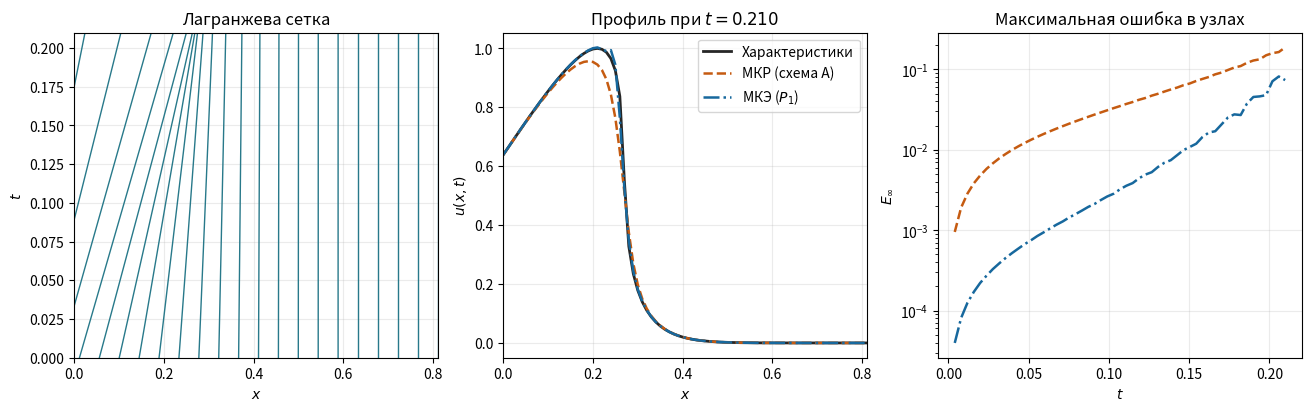

Write the Python code that produced this figure. (Note: this script raises an exception after producing the figure.)
from math import ceil, e, sqrt
from pathlib import Path

import matplotlib.pyplot as plt
import numpy as np


def initial(x, a):
    return np.exp(-a * x**2)


def characteristics(x, t, a):
    # Ищем начальную координату ξ из ξ + t u₀(ξ) = x.
    x, t = np.broadcast_arrays(x, t)
    left, right = x - t, x
    for _ in range(40):
        mid = (left + right) / 2
        go_right = mid + t * initial(mid, a) < x
        left = np.where(go_right, mid, left)
        right = np.where(go_right, right, mid)
    return initial((left + right) / 2, a)


def samarskii_step(u, tau_over_h, inflow):
    new = np.empty_like(u)
    new[0] = inflow
    for i in range(1, len(u)):
        r = tau_over_h * u[i] / 2
        new[i] = ((1 - r) * u[i] + r * (u[i - 1] + new[i - 1])) / (1 + r)
    return new


def fem_rhs(u, h):
    # Средний поток на каждом элементе P1, интегрированный точно.
    left, right = u[:-1], u[1:]
    flux = (left**2 + left * right + right**2) / 6
    rhs = np.empty_like(u)
    rhs[0] = 0
    rhs[1:-1] = (flux[:-1] - flux[1:]) / h
    rhs[-1] = (flux[-1] - u[-1]**2 / 2) / (h / 2)
    return rhs


def solve(a, length, n_cells, end):
    if not 0 < end < sqrt(e / (2 * a)):
        raise ValueError("Для сравнения с характеристиками нужно 0 < T < t_*.")

    h = length / n_cells
    steps = ceil(end / (0.4 * h))
    x, t = np.linspace(0, length, n_cells + 1), np.linspace(0, end, steps + 1)
    tau = t[1]
    exact = characteristics(x[None, :], t[:, None], a)
    inflow = exact[:, 0]
    inflow_mid = characteristics(0, (t[:-1] + t[1:]) / 2, a)
    fd, fem = np.empty_like(exact), np.empty_like(exact)
    fd[0] = fem[0] = exact[0]

    for j in range(steps):
        fd[j + 1] = samarskii_step(fd[j], tau / h, inflow[j + 1])

        # Три стадии Рунге — Кутты с граничным значением для времени стадии.
        u = fem[j]
        stage1 = u + tau * fem_rhs(u, h)
        stage1[0] = inflow[j + 1]
        stage2 = (3 * u + stage1 + tau * fem_rhs(stage1, h)) / 4
        stage2[0] = inflow_mid[j]
        fem[j + 1] = (u + 2 * (stage2 + tau * fem_rhs(stage2, h))) / 3
        fem[j + 1, 0] = inflow[j + 1]
    return x, t, exact, fd, fem


def plot_results(x, t, exact, fd, fem, a):
    fig, (grid, profile, error) = plt.subplots(1, 3, figsize=(13, 4), layout="constrained")
    view = min(x[-1], t[-1] + 3 / sqrt(a))
    xi = np.linspace(-t[-1], view, 24)
    grid.plot(xi + t[:, None] * initial(xi, a), t, color="#28798a", lw=1)
    grid.set(title="Лагранжева сетка", xlabel="$x$", ylabel="$t$",
             xlim=(0, view), ylim=(0, t[-1]))

    profile.plot(x, exact[-1], color="0.15", label="Характеристики", lw=2)
    for values, label, color, style in (
        (fd, "МКР (схема А)", "#c55b11", "--"),
        (fem, "МКЭ ($P_1$)", "#17689d", "-."),
    ):
        profile.plot(x, values[-1], color=color, ls=style, label=label, lw=1.8)
        err = np.max(np.abs(values - exact), axis=1)
        error.semilogy(t[1:], err[1:], color=color, ls=style, lw=1.8)

    profile.set(title=rf"Профиль при $t={t[-1]:.3f}$", xlabel="$x$",
                ylabel="$u(x,t)$", xlim=(0, view))
    profile.legend()
    error.set(title="Максимальная ошибка в узлах", xlabel="$t$", ylabel=r"$E_\infty$")
    for ax in (grid, profile, error):
        ax.grid(alpha=0.25)

    out = Path(__file__).resolve().parent / "results" / "laba6-1"
    out.mkdir(parents=True, exist_ok=True)
    fig.savefig(out / "hopf.png", dpi=160)
    if plt.get_backend().lower() != "agg":
        plt.show()


def main():
    a, length, n_cells = 25.0, 2.0, 200
    end = 0.9 * sqrt(e / (2 * a))
    plot_results(*solve(a, length, n_cells, end), a)


if __name__ == "__main__":
    main()
